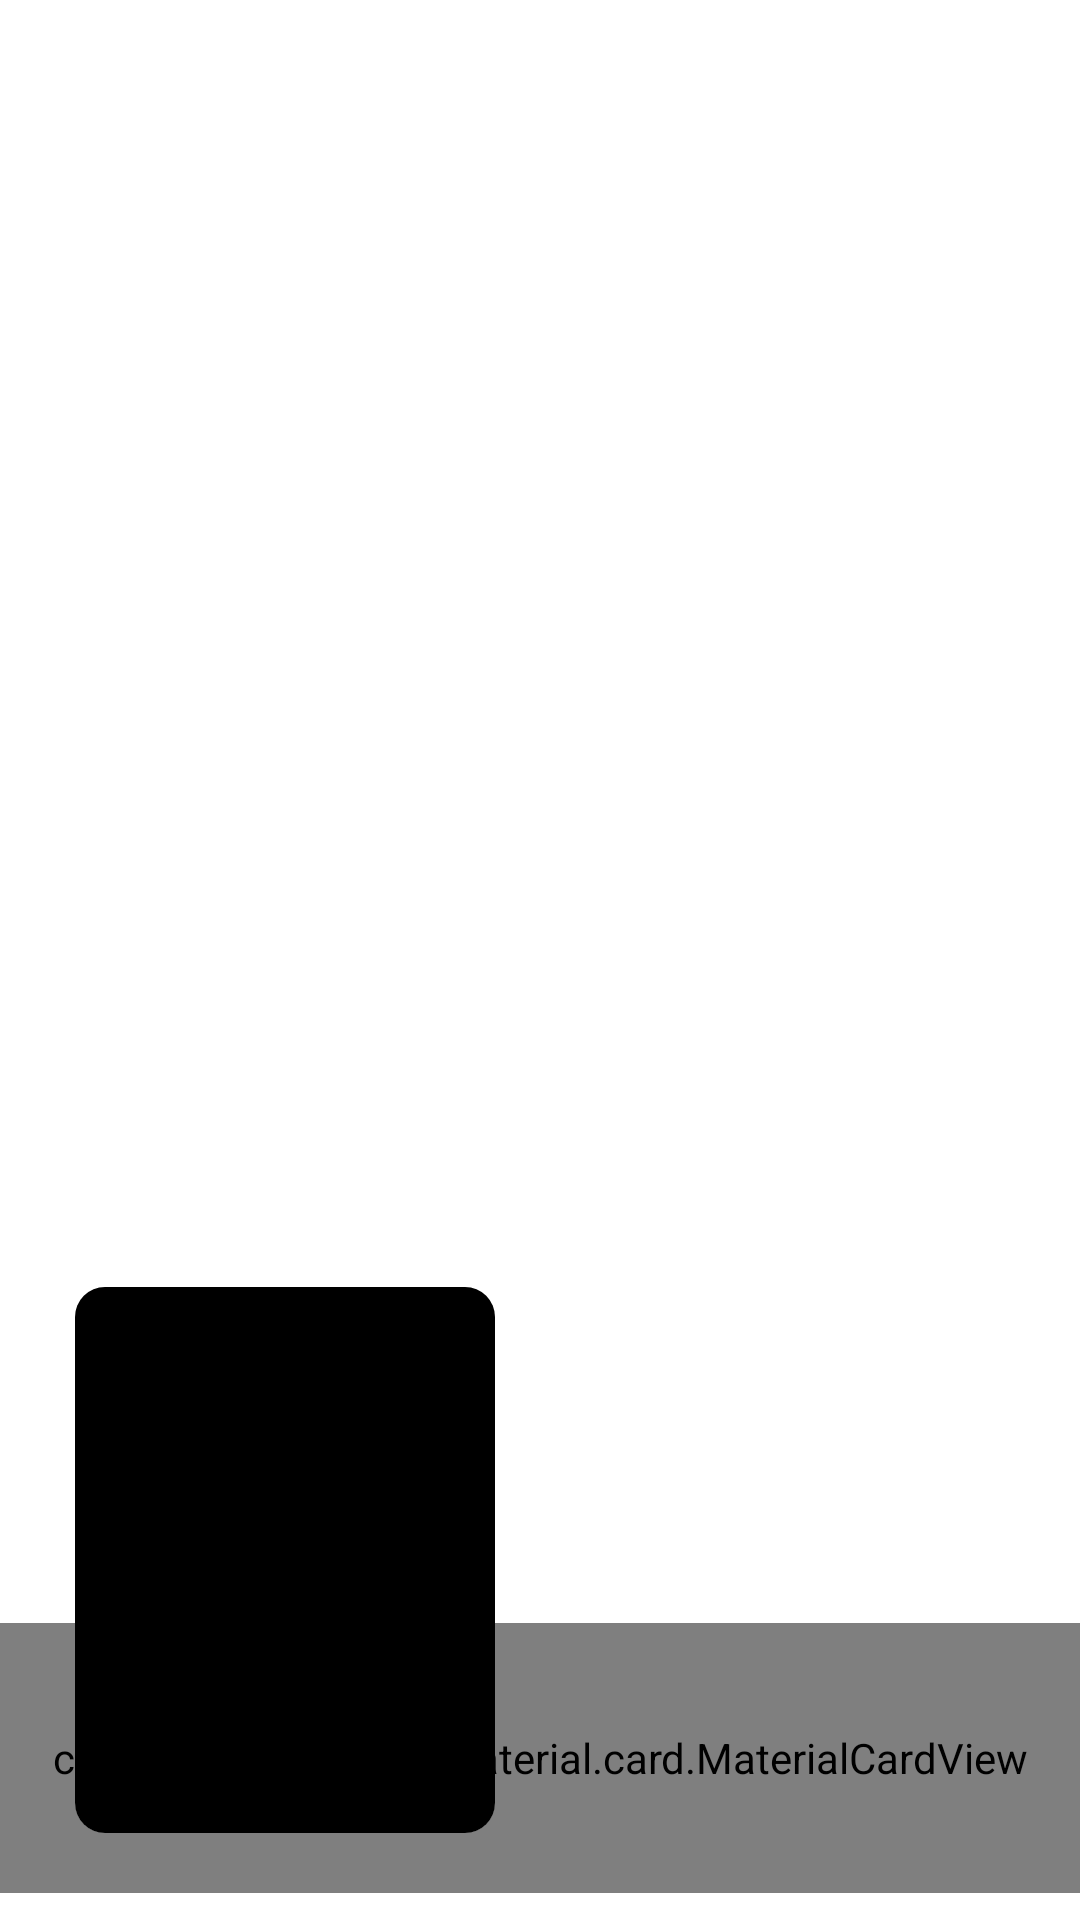

Here is an Android app screen rendered from its layout file. Give the layout XML and the strings, colors and styles it references.
<!-- AndroidManifest.xml: application theme Theme.BreakingBad -->
<!-- res/layout/listitem_character.xml -->
<?xml version="1.0" encoding="utf-8"?>
<layout
    xmlns:android="http://schemas.android.com/apk/res/android"
    xmlns:app="http://schemas.android.com/apk/res-auto"
    xmlns:tools="http://schemas.android.com/tools">

    <data>
        <variable
            name="character"
            type="com.kgeun.bbcharacterexplorer.data.model.network.BBCharacter" />
    </data>

    <androidx.constraintlayout.widget.ConstraintLayout
        android:layout_width="match_parent"
        android:layout_height="wrap_content"
        android:paddingVertical="4dp">

        <com.google.android.material.card.MaterialCardView
            android:id="@+id/cardView"
            android:layout_width="match_parent"
            android:layout_height="0dp"
            app:layout_constraintDimensionRatio="H,4:1"
            app:rippleColor="@color/primary_teal_2"
            app:cardCornerRadius="10dp"
            android:elevation="0dp"
            app:cardElevation="0dp"
            app:cardUseCompatPadding="true"
            app:shapeAppearanceOverlay="@color/primary_dark_navy_3"
            android:layout_marginVertical="5dp"
            android:background="@color/primary_dark_navy_3"
            app:cardBackgroundColor="@color/primary_dark_navy_3"
            app:layout_constraintBottom_toBottomOf="parent"
            app:layout_constraintEnd_toEndOf="parent"
            app:layout_constraintStart_toStartOf="parent">

            <androidx.constraintlayout.widget.ConstraintLayout
                android:layout_width="match_parent"
                android:layout_height="match_parent">

                <TextView
                    android:id="@+id/characterName"
                    android:layout_width="0dp"
                    android:layout_height="wrap_content"
                    android:layout_marginStart="190dp"
                    android:layout_marginEnd="20dp"
                    android:textSize="17sp"
                    android:lineSpacingExtra="5sp"
                    android:textStyle="bold"
                    android:textColor="@color/white"
                    tools:text="Walter White"
                    android:text="@{character.name}"
                    app:layout_constraintVertical_chainStyle="packed"
                    app:layout_constraintEnd_toStartOf="@id/rightArrow"
                    app:layout_constraintBottom_toTopOf="@id/seasonTitle"
                    app:layout_constraintStart_toStartOf="parent"
                    app:layout_constraintTop_toTopOf="parent"/>

                <TextView
                    android:id="@+id/seasonTitle"
                    android:layout_width="0dp"
                    android:layout_height="wrap_content"
                    android:layout_marginStart="190dp"
                    android:layout_marginTop="5dp"
                    android:layout_marginEnd="20dp"
                    android:textSize="13sp"
                    android:lineSpacingExtra="5sp"
                    android:textColor="@color/white0.5"
                    android:text="@string/season_appearance"
                    app:layout_constraintVertical_chainStyle="packed"
                    app:layout_constraintEnd_toStartOf="@id/rightArrow"
                    app:layout_constraintStart_toStartOf="parent"
                    app:layout_constraintTop_toBottomOf="@id/characterName"
                    app:layout_constraintBottom_toTopOf="@id/seasonAppear"/>

                <TextView
                    android:id="@+id/seasonAppear"
                    android:layout_width="0dp"
                    android:layout_height="wrap_content"
                    android:layout_marginStart="190dp"
                    android:layout_marginTop="2dp"
                    android:layout_marginEnd="20dp"
                    android:textSize="14sp"
                    android:lineSpacingExtra="5sp"
                    android:textColor="@color/primary_teal_2"
                    app:seasonList="@{character.appearance}"
                    app:layout_constraintEnd_toStartOf="@id/rightArrow"
                    app:layout_constraintStart_toStartOf="parent"
                    app:layout_constraintTop_toBottomOf="@id/seasonTitle"
                    app:layout_constraintBottom_toBottomOf="parent"/>

                <ImageView
                    android:id="@+id/rightArrow"
                    android:layout_width="25dp"
                    android:layout_height="wrap_content"
                    android:adjustViewBounds="true"
                    android:src="@drawable/ic_arrow_right_s_line"
                    android:layout_marginEnd="10dp"
                    app:tint="@color/white0.7"
                    app:layout_constraintEnd_toEndOf="parent"
                    app:layout_constraintTop_toTopOf="parent"
                    app:layout_constraintBottom_toBottomOf="parent" />

            </androidx.constraintlayout.widget.ConstraintLayout>
        </com.google.android.material.card.MaterialCardView>

        <androidx.cardview.widget.CardView
            android:id="@+id/thumbnailWrapper"
            android:layout_width="140dp"
            android:layout_height="0dp"
            android:layout_marginStart="25dp"
            android:layout_marginBottom="25dp"
            android:elevation="0dp"
            app:layout_constraintDimensionRatio="H,1:1.3"
            app:cardElevation="0dp"
            app:cardCornerRadius="10dp"
            app:layout_constraintBottom_toBottomOf="parent"
            app:layout_constraintStart_toStartOf="parent">

            <ImageView
                android:id="@+id/imageThumbnail"
                android:layout_width="match_parent"
                android:layout_height="match_parent"
                android:background="@android:color/black"
                android:adjustViewBounds="true"
                android:scaleType="centerCrop"
                app:setThumbnailUrl="@{character.img}"/>

        </androidx.cardview.widget.CardView>
    </androidx.constraintlayout.widget.ConstraintLayout>
</layout>
<!-- resources referenced by this layout -->
<resources>
  <color name="primary_dark_navy_3">#1e2746</color>
  <color name="primary_teal_2">#00C2AD</color>
  <color name="white">#FFFFFFFF</color>
  <color name="white0.5">#80FFFFFF</color>
  <color name="white0.7">#B3FFFFFF</color>
  <string name="season_appearance">Season Appearance</string>
  <style name="Theme.BreakingBad" parent="Theme.MaterialComponents.DayNight.NoActionBar">
          
          <item name="colorPrimary">@color/primary_teal_1</item>
          <item name="colorPrimaryVariant">@color/primary_teal_2</item>
          <item name="colorOnPrimary">@color/white</item>
          
          <item name="colorSecondary">@color/secondary_teal_3</item>
          <item name="colorSecondaryVariant">@color/secondary_teal_4</item>
          <item name="colorOnSecondary">@color/black</item>
          
          <item name="android:statusBarColor">@android:color/transparent</item>
          <item name="android:colorBackgroundCacheHint">@null</item>
          <item name="android:windowIsTranslucent">true</item>
          <item name="android:windowTranslucentNavigation">true</item>
          <item name="android:windowAnimationStyle">@android:style/Animation</item>
          <item name="android:windowNoTitle">true</item>
      </style>
  <color name="primary_teal_1">#00E6CD</color>
  <color name="secondary_teal_3">#1BD7C3</color>
  <color name="secondary_teal_4">#18AD9D</color>
  <color name="black">#FF000000</color>
</resources>
